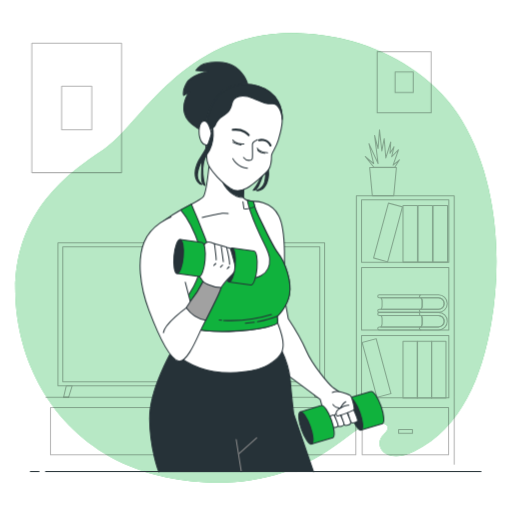
t = 0.00 s
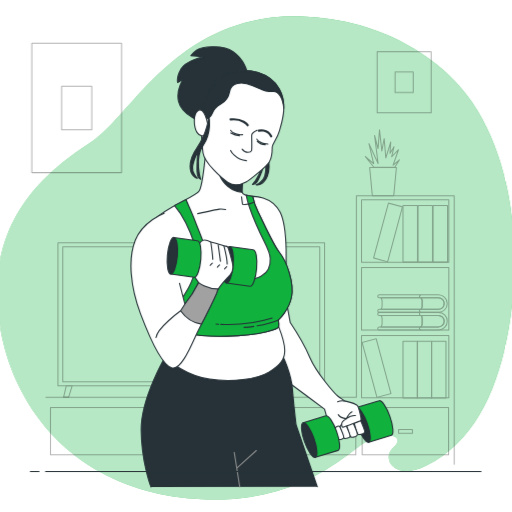
t = 0.23 s
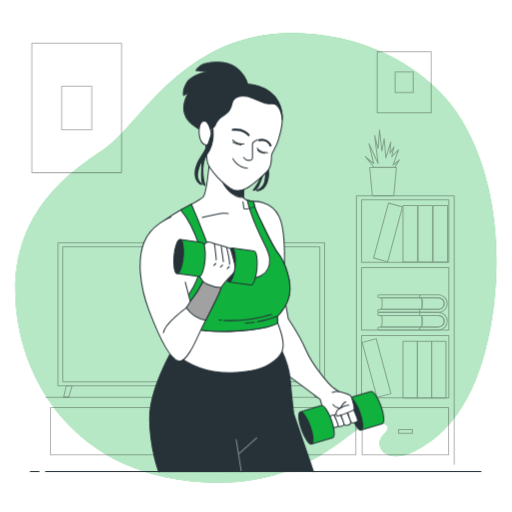
t = 0.49 s
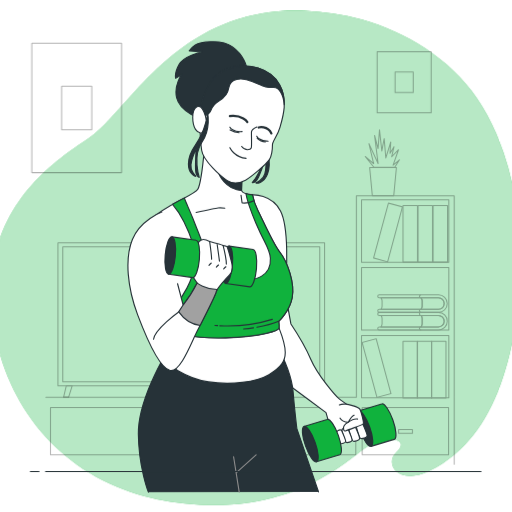
t = 0.75 s
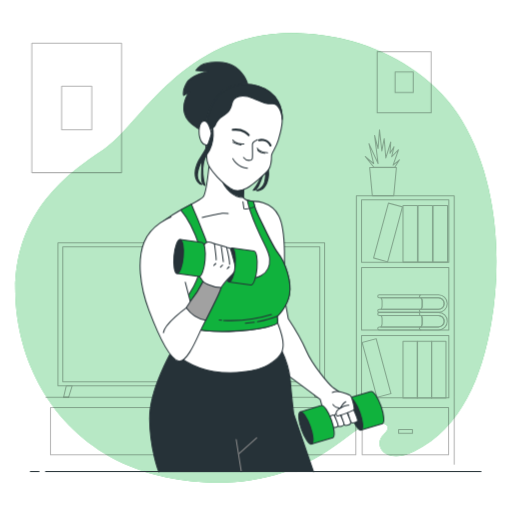
t = 1.05 s
t = 1.20 s: frame unchanged from t = 1.05 s, image omitted

The animated SVG that drew these frames (rendered in a browser with its animation timeline set to each time). Animation: 1 CSS @keyframes rule; one cycle of 1.50 s, repeats indefinitely.

<svg class="animated" id="freepik_stories-dumbbell-exercise" xmlns="http://www.w3.org/2000/svg" viewBox="0 0 500 500" version="1.1" xmlns:xlink="http://www.w3.org/1999/xlink" xmlns:svgjs="http://svgjs.com/svgjs"><style>svg#freepik_stories-dumbbell-exercise:not(.animated) .animable {opacity: 0;}svg#freepik_stories-dumbbell-exercise.animated #freepik--background-simple--inject-2 {animation: 1.5s Infinite  linear heartbeat;animation-delay: 0s;}svg#freepik_stories-dumbbell-exercise.animated #freepik--Character--inject-2 {animation: 1.5s Infinite  linear heartbeat;animation-delay: 0s;}            @keyframes heartbeat {                0% {                    transform: scale(1);                }                10% {                    transform: scale(1.1);                }                30% {                    transform: scale(1);                }                40% {                    transform: scale(1);                }                50% {                    transform: scale(1.1);                }                60% {                    transform: scale(1);                }                100% {                    transform: scale(1);                }            }        </style><g id="freepik--background-simple--inject-2" class="animable" style="transform-origin: 249.883px 251.753px;"><g id="elc2yz4smcyb8" class="animable" style="transform-origin: 249.883px 251.753px;"><path d="M451.31,118.12c-1.65-2.74-3.36-5.43-5.14-8.06-23.81-34.98-63.44-58.93-101.95-69.77-16.87-4.76-34.2-7.25-51.49-7.88-113.43-4.12-155.1,89.4-191.65,113.52C64.53,170.04,8.45,211.23,15.49,297.76c5.34,65.79,42.76,128.69,111.11,157.31,7.53,3.16,15.44,5.91,23.72,8.19,15.41,4.24,32.1,6.9,50.1,7.7,51.68,2.3,93.64-10.15,134.68-41.52,9.54-7.29,19.03-15.52,31.41-16.42,9-.65,17.53,2.58,8.12,11.28-11.06,10.22,1.7,30.33,29.77,16.36,46.87-23.33,66.16-73.66,75.24-124.84,11.15-62.82,5.75-140.95-28.33-197.68Z" style="fill: rgb(16, 178, 61); transform-origin: 249.883px 251.753px;" id="elw4703xmqeca" class="animable"></path><g id="eldb5gkr3q4q8"><path d="M451.31,118.12c-1.65-2.74-3.36-5.43-5.14-8.06-23.81-34.98-63.44-58.93-101.95-69.77-16.87-4.76-34.2-7.25-51.49-7.88-113.43-4.12-155.1,89.4-191.65,113.52C64.53,170.04,8.45,211.23,15.49,297.76c5.34,65.79,42.76,128.69,111.11,157.31,7.53,3.16,15.44,5.91,23.72,8.19,15.41,4.24,32.1,6.9,50.1,7.7,51.68,2.3,93.64-10.15,134.68-41.52,9.54-7.29,19.03-15.52,31.41-16.42,9-.65,17.53,2.58,8.12,11.28-11.06,10.22,1.7,30.33,29.77,16.36,46.87-23.33,66.16-73.66,75.24-124.84,11.15-62.82,5.75-140.95-28.33-197.68Z" style="fill: rgb(255, 255, 255); opacity: 0.7; transform-origin: 249.883px 251.753px;" class="animable"></path></g></g></g><g id="freepik--Pictures--inject-2" class="animable" style="transform-origin: 226.06px 105.445px;"><g id="elq5r2l3qw2bb"><g style="opacity: 0.3; transform-origin: 74.885px 105.445px;" class="animable"><rect x="31.06" y="42.33" width="87.65" height="126.23" style="fill: none; stroke: rgb(0, 0, 0); stroke-linecap: round; stroke-linejoin: round; transform-origin: 74.885px 105.445px;" id="elqg0rv6irj1" class="animable"></rect><rect x="60.17" y="84.24" width="29.45" height="42.41" style="fill: none; stroke: rgb(0, 0, 0); stroke-linecap: round; stroke-linejoin: round; transform-origin: 74.895px 105.445px;" id="eloiotzfku5c" class="animable"></rect></g></g><g id="elxt0rbwysgc"><g style="opacity: 0.3; transform-origin: 394.675px 80.325px;" class="animable"><rect x="368.29" y="50.57" width="52.77" height="59.51" style="fill: none; stroke: rgb(0, 0, 0); stroke-linecap: round; stroke-linejoin: round; transform-origin: 394.675px 80.325px;" id="elj4rd5babxni" class="animable"></rect><rect x="385.81" y="70.33" width="17.73" height="20" style="fill: none; stroke: rgb(0, 0, 0); stroke-linecap: round; stroke-linejoin: round; transform-origin: 394.675px 80.33px;" id="elb9epffoo78s" class="animable"></rect></g></g></g><g id="freepik--Furniture--inject-2" class="animable" style="transform-origin: 244.2px 290.14px;"><g id="el80fekubzkcm"><g style="opacity: 0.3; transform-origin: 244.2px 290.14px;" class="animable"><polyline points="44.82 387.89 348.04 387.89 348.04 191.13 443.58 191.13 443.58 453.48" style="fill: none; stroke: rgb(0, 0, 0); stroke-linecap: round; stroke-linejoin: round; transform-origin: 244.2px 322.305px;" id="elqyl0p4wwrcp" class="animable"></polyline><rect x="353.08" y="195.06" width="85.26" height="61" style="fill: none; stroke: rgb(0, 0, 0); stroke-linecap: round; stroke-linejoin: round; transform-origin: 395.71px 225.56px;" id="elhmnfvsdcuqb" class="animable"></rect><rect x="353.08" y="261.31" width="85.26" height="61" style="fill: none; stroke: rgb(0, 0, 0); stroke-linecap: round; stroke-linejoin: round; transform-origin: 395.71px 291.81px;" id="el3g2rqjpxg3k" class="animable"></rect><rect x="353.08" y="327.55" width="85.26" height="61" style="fill: none; stroke: rgb(0, 0, 0); stroke-linecap: round; stroke-linejoin: round; transform-origin: 395.71px 358.05px;" id="elp8k61am24v" class="animable"></rect><rect x="393.58" y="200.61" width="14.12" height="55.39" style="fill: none; stroke: rgb(0, 0, 0); stroke-linecap: round; stroke-linejoin: round; transform-origin: 400.64px 228.305px;" id="elrhf4jmlpxlf" class="animable"></rect><rect x="393.58" y="333.36" width="14.12" height="55.39" style="fill: none; stroke: rgb(0, 0, 0); stroke-linecap: round; stroke-linejoin: round; transform-origin: 400.64px 361.055px;" id="elc0hsf1zw8q" class="animable"></rect><rect x="407.51" y="333.36" width="14.12" height="55.39" style="fill: none; stroke: rgb(0, 0, 0); stroke-linecap: round; stroke-linejoin: round; transform-origin: 414.57px 361.055px;" id="el9200ahl9ko4" class="animable"></rect><rect x="421.44" y="333.36" width="14.12" height="55.39" style="fill: none; stroke: rgb(0, 0, 0); stroke-linecap: round; stroke-linejoin: round; transform-origin: 428.5px 361.055px;" id="el2k8atkx8kgf" class="animable"></rect><g id="eltpt3gwxvmun"><rect x="371.86" y="199.19" width="14.17" height="55.57" style="fill: none; stroke: rgb(0, 0, 0); stroke-linecap: round; stroke-linejoin: round; transform-origin: 378.945px 226.975px; transform: rotate(15.1deg);" class="animable"></rect></g><g id="eldac8izfasgq"><rect x="360.67" y="331.61" width="14.17" height="55.57" style="fill: none; stroke: rgb(0, 0, 0); stroke-linecap: round; stroke-linejoin: round; transform-origin: 367.755px 359.395px; transform: rotate(164.9deg);" class="animable"></rect></g><rect x="408.26" y="200.61" width="14.12" height="55.39" style="fill: none; stroke: rgb(0, 0, 0); stroke-linecap: round; stroke-linejoin: round; transform-origin: 415.32px 228.305px;" id="elpzi9hznxqum" class="animable"></rect><rect x="422.94" y="200.61" width="14.12" height="55.39" style="fill: none; stroke: rgb(0, 0, 0); stroke-linecap: round; stroke-linejoin: round; transform-origin: 430px 228.305px;" id="elmhwzklxf1jr" class="animable"></rect><g id="el8bwde5hii4f" class="animable" style="transform-origin: 402.855px 313.665px;"><g id="ell5dmrnuayy" class="animable" style="transform-origin: 402.855px 313.665px;"><path d="M436.8,313.66c0,4.74-3.85,8.6-8.59,8.6h-57.8c-.83,0-1.5-.68-1.5-1.5s.67-1.5,1.5-1.5h57.8c3.08,0,5.59-2.51,5.59-5.6s-2.51-5.59-5.59-5.59h-57.8c-.83,0-1.5-.67-1.5-1.5s.67-1.5,1.5-1.5h57.8c4.74,0,8.59,3.85,8.59,8.59Z" style="fill: none; stroke: rgb(0, 0, 0); stroke-linecap: round; stroke-linejoin: round; transform-origin: 402.855px 313.665px;" id="elkrdublrwuo" class="animable"></path><path d="M412.3,311.01v5.23c0,1.17-.45,2.23-1.18,3.02h-39.14c.73-.79,1.18-1.85,1.18-3.02v-5.23c0-1.13-.42-2.16-1.12-2.94h39.14c.7,.78,1.12,1.81,1.12,2.94Z" style="fill: none; stroke: rgb(0, 0, 0); stroke-linecap: round; stroke-linejoin: round; transform-origin: 392.14px 313.665px;" id="el8ihtuvfy93p" class="animable"></path><path d="M433.8,313.66c0,3.09-2.51,5.6-5.59,5.6h-17.09c.73-.79,1.18-1.85,1.18-3.02v-5.23c0-1.13-.42-2.16-1.12-2.94h17.03c3.08,0,5.59,2.51,5.59,5.59Z" style="fill: none; stroke: rgb(0, 0, 0); stroke-linecap: round; stroke-linejoin: round; transform-origin: 422.46px 313.665px;" id="elzcois2y8kzb" class="animable"></path></g><path d="M410.74,305.25s-1.27,.25-1.14,1.4c.13,1.14,1.59,1.43,1.59,1.43" style="fill: none; stroke: rgb(0, 0, 0); stroke-linecap: round; stroke-linejoin: round; transform-origin: 410.39px 306.665px;" id="elxwy1j7n512" class="animable"></path><path d="M410.65,319.23s-1.17,.27-1.06,1.5,1.47,1.53,1.47,1.53" style="fill: none; stroke: rgb(0, 0, 0); stroke-linecap: round; stroke-linejoin: round; transform-origin: 410.321px 320.745px;" id="elxiaindzuaur" class="animable"></path></g><g id="elbkb5sj6zha6" class="animable" style="transform-origin: 402.855px 296.435px;"><g id="ellz2wyy37m5g" class="animable" style="transform-origin: 402.855px 296.435px;"><path d="M436.8,296.43c0,4.74-3.85,8.6-8.59,8.6h-57.8c-.83,0-1.5-.68-1.5-1.5s.67-1.5,1.5-1.5h57.8c3.08,0,5.59-2.51,5.59-5.6s-2.51-5.59-5.59-5.59h-57.8c-.83,0-1.5-.67-1.5-1.5s.67-1.5,1.5-1.5h57.8c4.74,0,8.59,3.85,8.59,8.59Z" style="fill: none; stroke: rgb(0, 0, 0); stroke-linecap: round; stroke-linejoin: round; transform-origin: 402.855px 296.435px;" id="el8e9wmwkxdwc" class="animable"></path><path d="M412.3,293.78v5.23c0,1.17-.45,2.23-1.18,3.02h-39.14c.73-.79,1.18-1.85,1.18-3.02v-5.23c0-1.13-.42-2.16-1.12-2.94h39.14c.7,.78,1.12,1.81,1.12,2.94Z" style="fill: none; stroke: rgb(0, 0, 0); stroke-linecap: round; stroke-linejoin: round; transform-origin: 392.14px 296.435px;" id="elh14p05ji7r" class="animable"></path><path d="M433.8,296.43c0,3.09-2.51,5.6-5.59,5.6h-17.09c.73-.79,1.18-1.85,1.18-3.02v-5.23c0-1.13-.42-2.16-1.12-2.94h17.03c3.08,0,5.59,2.51,5.59,5.59Z" style="fill: none; stroke: rgb(0, 0, 0); stroke-linecap: round; stroke-linejoin: round; transform-origin: 422.46px 296.435px;" id="elstzb5p4471" class="animable"></path></g><path d="M410.74,288.01s-1.27,.25-1.14,1.4c.13,1.14,1.59,1.43,1.59,1.43" style="fill: none; stroke: rgb(0, 0, 0); stroke-linecap: round; stroke-linejoin: round; transform-origin: 410.39px 289.425px;" id="el2wxbe55q3ga" class="animable"></path><path d="M410.65,302s-1.17,.27-1.06,1.5c.12,1.23,1.47,1.53,1.47,1.53" style="fill: none; stroke: rgb(0, 0, 0); stroke-linecap: round; stroke-linejoin: round; transform-origin: 410.321px 303.515px;" id="elhaoilyveys" class="animable"></path></g><g id="elwknass40cs" class="animable" style="transform-origin: 373.375px 158.93px;"><polygon points="387.15 163.57 361.02 163.57 363.63 191.06 384.54 191.06 387.15 163.57" style="fill: none; stroke: rgb(0, 0, 0); stroke-linecap: round; stroke-linejoin: round; transform-origin: 374.085px 177.315px;" id="elipogjzquiqe" class="animable"></polygon><polygon points="365.18 163.39 385.55 163.39 390.07 156.07 383.9 161.33 389.16 146.24 382.52 153.1 384.81 143.26 380.92 149.67 381.61 138.69 376.81 154.24 375.2 135.26 372.92 147.38 370.63 126.8 369.26 145.09 365.83 132.28 369.26 159.73 360.34 140.29 364.91 159.73 356.68 152.87 365.18 163.39" style="fill: none; stroke: rgb(0, 0, 0); stroke-linecap: round; stroke-linejoin: round; transform-origin: 373.375px 145.095px;" id="el7p81ow5i1vs" class="animable"></polygon></g><rect x="353.7" y="398.08" width="84.39" height="45.97" style="fill: none; stroke: rgb(0, 0, 0); stroke-linecap: round; stroke-linejoin: round; transform-origin: 395.895px 421.065px;" id="elr0d70xytd9q" class="animable"></rect><rect x="165.06" y="398.08" width="182.42" height="45.97" style="fill: none; stroke: rgb(0, 0, 0); stroke-linecap: round; stroke-linejoin: round; transform-origin: 256.27px 421.065px;" id="elod19nq7vswr" class="animable"></rect><rect x="49.33" y="398.08" width="109.53" height="45.97" style="fill: none; stroke: rgb(0, 0, 0); stroke-linecap: round; stroke-linejoin: round; transform-origin: 104.095px 421.065px;" id="elunamnqcqxnq" class="animable"></rect><rect x="389.27" y="419.47" width="13.52" height="3.64" style="fill: none; stroke: rgb(0, 0, 0); stroke-linecap: round; stroke-linejoin: round; transform-origin: 396.03px 421.29px;" id="elqze99xm1jw" class="animable"></rect></g></g></g><g id="freepik--TV--inject-2" class="animable" style="transform-origin: 186.81px 312.415px;"><g id="elzwnomudu2oc"><g style="opacity: 0.3; transform-origin: 186.81px 312.415px;" class="animable"><g id="eloteypw2o1t" class="animable" style="transform-origin: 186.81px 306.89px;"><rect x="56.62" y="237.04" width="260.38" height="139.7" style="fill: none; stroke: rgb(0, 0, 0); stroke-linecap: round; stroke-linejoin: round; transform-origin: 186.81px 306.89px;" id="elb1xbuzlt47s" class="animable"></rect><rect x="61.33" y="240.96" width="250.96" height="131.85" style="fill: none; stroke: rgb(0, 0, 0); stroke-linecap: round; stroke-linejoin: round; transform-origin: 186.81px 306.885px;" id="elta6d5n7iblr" class="animable"></rect></g><polygon points="64.73 376.84 62.14 387.79 67.04 387.79 70.49 376.84 64.73 376.84" style="fill: none; stroke: rgb(0, 0, 0); stroke-linecap: round; stroke-linejoin: round; transform-origin: 66.315px 382.315px;" id="elqvygilostfd" class="animable"></polygon><polygon points="309.96 376.84 312.54 387.79 307.64 387.79 304.19 376.84 309.96 376.84" style="fill: none; stroke: rgb(0, 0, 0); stroke-linecap: round; stroke-linejoin: round; transform-origin: 308.365px 382.315px;" id="elsitlgq5i5m" class="animable"></polygon></g></g></g><g id="freepik--Character--inject-2" class="animable animator-active" style="transform-origin: 255.807px 260.623px;"><g id="elq5yinezeulj" class="animable" style="transform-origin: 255.807px 260.623px;"><g id="ele7e1xidsul" class="animable" style="transform-origin: 319.604px 363.267px;"><g id="el6jq4yf5jwg" class="animable" style="transform-origin: 357.45px 401.075px;"><path d="M362.16,382.25l-20.61,6.23,11.18,31.41,20.61-6.23c2.36-.84,1.77-8.55-1.32-17.23-3.09-8.67-7.5-15.02-9.86-14.18Z" style="fill: rgb(16, 178, 61); stroke: rgb(38, 50, 56); stroke-linecap: round; stroke-linejoin: round; transform-origin: 358.168px 401.033px;" id="el2dfsyk9cbxx" class="animable"></path><path d="M351.42,402.67c3.09,8.67,3.68,16.39,1.32,17.23-2.36,.84-6.78-5.51-9.86-14.18-3.09-8.67-3.68-16.39-1.32-17.23,2.36-.84,6.78,5.51,9.86,14.18Z" style="fill: rgb(38, 50, 56); stroke: rgb(38, 50, 56); stroke-linecap: round; stroke-linejoin: round; transform-origin: 347.15px 404.195px;" id="el0j49sloui50q" class="animable"></path></g><path d="M278.17,292.86l3.34,18.35s11.68,17.52,17.8,31.7c6.12,14.18,22.25,32.54,25.31,35.04,3.06,2.5,11.96,7.79,14.18,11.4,2.22,3.61,6.95,15.02,6.95,15.02l-22.8,8.9s-4.45-4.73-6.67-11.4c-2.22-6.67-3.61-11.96-3.61-11.96,0,0-21.97-16.41-29.2-21.69-7.23-5.28-9.45-8.06-9.45-8.06,0,0-8.06-37.54-9.45-47s7.23-19.19,13.63-20.3Z" style="fill: rgb(255, 255, 255); stroke: rgb(38, 50, 56); stroke-linecap: round; stroke-linejoin: round; transform-origin: 305.085px 353.065px;" id="elj4w7hxmb5nd" class="animable"></path><g id="el2cx31sel36m" class="animable" style="transform-origin: 335.577px 407.839px;"><path d="M344.72,398.73s4.85,10.71,4.45,12.12c-.4,1.41-4.04,2.42-5.66,2.02-1.62-.4-4.24-11.52-4.24-12.12s3.23-3.84,5.46-2.02Z" style="fill: rgb(255, 255, 255); stroke: rgb(38, 50, 56); stroke-linecap: round; stroke-linejoin: round; transform-origin: 344.232px 405.57px;" id="ela4c6jdch8ul" class="animable"></path><path d="M338.05,401.15s4.85,10.71,4.44,12.12c-.4,1.41-4.04,2.42-5.66,2.02-1.62-.4-4.24-11.52-4.24-12.12s3.23-3.84,5.46-2.02Z" style="fill: rgb(255, 255, 255); stroke: rgb(38, 50, 56); stroke-linecap: round; stroke-linejoin: round; transform-origin: 337.552px 407.99px;" id="ely8eu6hjar2" class="animable"></path><path d="M331.78,403.53s4.42,9.77,4.05,11.05c-.37,1.29-3.68,2.21-5.16,1.84-1.47-.37-3.87-10.5-3.87-11.06s2.95-3.5,4.97-1.84Z" style="fill: rgb(255, 255, 255); stroke: rgb(38, 50, 56); stroke-linecap: round; stroke-linejoin: round; transform-origin: 331.326px 409.76px;" id="elyder09x0z2o" class="animable"></path><path d="M326.47,405.71s4.01,8.86,3.68,10.04c-.33,1.17-3.34,2.01-4.68,1.67s-3.51-9.53-3.51-10.03,2.68-3.18,4.52-1.67Z" style="fill: rgb(255, 255, 255); stroke: rgb(38, 50, 56); stroke-linecap: round; stroke-linejoin: round; transform-origin: 326.065px 411.38px;" id="el6ohtyxwjhz4" class="animable"></path></g><g id="elgvnnk2pstsm" class="animable" style="transform-origin: 335.165px 394.301px;"><path d="M324.52,383.17s2.22-1.01,5.25-.81c3.03,.2,11.52,2.63,12.73,4.24,1.21,1.62,4.24,12.73,3.03,13.54-1.21,.81-13.74,5.46-15.56,6.06-1.82,.61-2.22-3.03-1.21-4.65,1.01-1.62,3.64-3.03,3.64-3.03,0,0-5.25-.4-7.27-3.64" style="fill: rgb(255, 255, 255); stroke: rgb(38, 50, 56); stroke-linecap: round; stroke-linejoin: round; transform-origin: 335.165px 394.301px;" id="elg7ied30sxk9" class="animable"></path><path d="M340.68,395.7c-3.43-.61-8.28,2.83-8.28,2.83,0,0,3.03-5.46,5.25-6.26" style="fill: none; stroke: rgb(38, 50, 56); stroke-linecap: round; stroke-linejoin: round; transform-origin: 336.54px 395.4px;" id="elrk45ykug7t" class="animable"></path></g><g id="elcstrl5uq77r" class="animable" style="transform-origin: 309.037px 414.775px;"><path d="M313.75,395.95l-20.61,6.23,11.18,31.41,20.61-6.23c2.36-.84,1.77-8.55-1.32-17.23s-7.5-15.02-9.86-14.18Z" style="fill: rgb(16, 178, 61); stroke: rgb(38, 50, 56); stroke-linecap: round; stroke-linejoin: round; transform-origin: 309.758px 414.733px;" id="elf9x30tz3zur" class="animable"></path><path d="M303,416.37c3.09,8.67,3.68,16.39,1.32,17.23-2.36,.84-6.78-5.51-9.86-14.18s-3.68-16.39-1.32-17.23c2.36-.84,6.78,5.51,9.86,14.18Z" style="fill: rgb(38, 50, 56); stroke: rgb(38, 50, 56); stroke-linecap: round; stroke-linejoin: round; transform-origin: 298.732px 417.895px;" id="el24pwzk6meyl" class="animable"></path></g></g><g id="eldgffclje40a" class="animable" style="transform-origin: 226.064px 400.615px;"><path d="M306.05,460.33l-19.26-56.24s-2.22-18.91-3.34-32.81c-1.11-13.9-8.62-29.48-8.62-29.48,0,0-12.79,12.24-37.26,16.96-24.47,4.73-55.89-10.85-62.29-14.46l-6.4-3.61s-23.08,38.37-22.8,68.13c.28,29.75,8.9,51.72,8.9,51.72" style="fill: rgb(38, 50, 56); stroke: rgb(38, 50, 56); stroke-linecap: round; stroke-linejoin: round; transform-origin: 226.064px 400.615px;" id="eljug43nmyr7q" class="animable"></path><g id="elqgkoahnr5mp" class="animable" style="transform-origin: 240.63px 443.99px;"><line x1="230.62" y1="429.11" x2="235.62" y2="460.54" style="fill: none; stroke: rgb(140, 140, 140); stroke-linecap: round; stroke-linejoin: round; transform-origin: 233.12px 444.825px;" id="elb7x94j0ad9j" class="animable"></line><line x1="233.4" y1="443.02" x2="250.64" y2="427.44" style="fill: none; stroke: rgb(140, 140, 140); stroke-linecap: round; stroke-linejoin: round; transform-origin: 242.02px 435.23px;" id="elzclr0ar5mbc" class="animable"></line></g></g><path d="M270.99,314.92s5.51,14.09,5.51,21.59-3.34,13.07-14.46,19.74c-11.12,6.67-33.93,9.45-53.67,6.4-19.74-3.06-38.37-15.57-39.49-21.97s7.92-23.48,7.92-23.48c0,0,62.82,5.04,94.19-2.28Z" style="fill: rgb(255, 255, 255); stroke: rgb(38, 50, 56); stroke-linecap: round; stroke-linejoin: round; transform-origin: 222.642px 339.402px;" id="elmajzjtp3oe" class="animable"></path><g id="el0csszogsxz67" class="animable" style="transform-origin: 216.106px 239.698px;"><path d="M247.38,196.62s17.01-1.02,24.88,14.22,5.08,56.36,5.08,56.36c0,0-26.66-49.25-28.43-56.87-1.78-7.62-1.52-13.71-1.52-13.71Z" style="fill: rgb(255, 255, 255); stroke: rgb(38, 50, 56); stroke-linecap: round; stroke-linejoin: round; transform-origin: 262.598px 231.903px;" id="elpfbslbk0nd" class="animable"></path><path d="M204.73,155.74s-2.79,30.46-5.84,35.8c-3.05,5.33-27.93,13.46-42.4,27.16-14.47,13.71-4.06,52.04-.25,65.5,3.81,13.46,20.56,33,20.56,33,0,0,12.69,7.36,46.71,6.35,34.02-1.02,47.22-6.85,47.47-8.63,.25-1.78-.25-6.09-.25-6.09,0,0,9.65-8.89,11.93-21.07,2.28-12.19-3.39-30.14-11.42-40.87-5.42-7.24-15.23-28.94-18.79-35.8-3.55-6.85-5.08-14.47-5.08-14.47,0,0-8.38-.76-9.65-3.81-1.27-3.05,.51-11.42,.51-11.42,0,0-6.85,3.05-33.51-25.64Z" style="fill: rgb(255, 255, 255); stroke: rgb(38, 50, 56); stroke-linecap: round; stroke-linejoin: round; transform-origin: 216.106px 239.693px;" id="elsuww3th972e" class="animable"></path><path d="M217.21,176.73s1.74,5.52,7.55,10.75c5.81,5.23,12.97,5.33,12.97,5.33l.51-11.42-21.03-4.66Z" style="fill: rgb(38, 50, 56); stroke: rgb(38, 50, 56); stroke-linecap: round; stroke-linejoin: round; transform-origin: 227.725px 184.77px;" id="elepxi87xcjg" class="animable"></path><g id="elky80b1tqyuc" class="animable" style="transform-origin: 224.922px 259.528px;"><path d="M252.46,211.09c-3.55-6.85-5.08-14.47-5.08-14.47,0,0-3.16-.29-5.89-1.22,.55,3,2.48,11.28,8.94,26.35,8.38,19.55,12.33,22.52,12.87,31.01,.97,15.13-12.31,22.09-30.59,18.03-18.28-4.06-25.44-18.58-28.49-27.72-3.05-9.14-5.59-14.72-9.9-25.89-2.62-6.79-5.98-13.64-7.41-17.77-3.2,1.67-6.8,3.52-10.49,5.56,2.75,3.22,11.46,14.53,18.41,35.83,8.38,25.64-15.23,56.87-24.37,61.18-1.45,.68-2.68,1.34-3.77,1.96,5.14,7.46,10.12,13.27,10.12,13.27,0,0,12.69,7.36,46.71,6.35,34.02-1.02,47.22-6.85,47.47-8.63,.25-1.78-.25-6.09-.25-6.09,0,0,9.65-8.89,11.93-21.07,2.28-12.19-3.81-31.73-11.42-40.87-5.79-6.94-15.23-28.94-18.79-35.8Z" style="fill: rgb(16, 178, 61); stroke: rgb(38, 50, 56); stroke-linecap: round; stroke-linejoin: round; transform-origin: 224.922px 259.528px;" id="el57kfcbqp423" class="animable"></path><path d="M237.24,196.92l.94,6.9s5.02,.63,10.35-1.88" style="fill: none; stroke: rgb(38, 50, 56); stroke-linecap: round; stroke-linejoin: round; transform-origin: 242.885px 200.405px;" id="elk463sduei7b" class="animable"></path><path d="M197.41,212.29s16.93-3.76,19.44-4.08,5.96,.31,5.96,.31" style="fill: none; stroke: rgb(38, 50, 56); stroke-linecap: round; stroke-linejoin: round; transform-origin: 210.11px 210.205px;" id="elo1cqigqmibo" class="animable"></path><g id="el7l1aptbtqh9" class="animable" style="transform-origin: 242.42px 311.39px;"><path d="M218.4,312.86c8.23,.41,27.14,.46,46.62-5.71" style="fill: none; stroke: rgb(38, 50, 56); stroke-linecap: round; stroke-linejoin: round; transform-origin: 241.71px 310.083px;" id="el75t7l3mu1s9" class="animable"></path><path d="M214.1,312.54s.83,.09,2.35,.2" style="fill: none; stroke: rgb(38, 50, 56); stroke-linecap: round; stroke-linejoin: round; transform-origin: 215.275px 312.64px;" id="el8k3vm73k79g" class="animable"></path><path d="M248.32,314.7c-2.78,.42-5.72,.75-8.76,.93" style="fill: none; stroke: rgb(38, 50, 56); stroke-linecap: round; stroke-linejoin: round; transform-origin: 243.94px 315.165px;" id="elk85mguobb4" class="animable"></path><path d="M270.74,308.83s-7.98,3.3-19.33,5.36" style="fill: none; stroke: rgb(38, 50, 56); stroke-linecap: round; stroke-linejoin: round; transform-origin: 261.075px 311.51px;" id="el78c01bx8snn" class="animable"></path></g></g></g><g id="elp7lromixht8" class="animable" style="transform-origin: 227.377px 123.483px;"><path d="M242.06,82.71s-1.94-9.89-12.41-17.46c-10.47-7.56-29.67-3.88-32.97-1.75-3.3,2.13-5.43,5.24-5.43,5.24l11.06,.97s-15.71,3.49-19.98,11.06c-4.27,7.56-3.1,12.41-3.1,12.41l5.24-3.1s-6.98,9.31-4.46,20.17c2.52,10.86,20.95,22.5,31.03,18.23,10.09-4.27,14.16-29.09,18.62-32.97,4.46-3.88,11.44-4.27,12.22-6.01,.78-1.75,.19-6.79,.19-6.79Z" style="fill: rgb(38, 50, 56); stroke: rgb(38, 50, 56); stroke-linecap: round; stroke-linejoin: round; transform-origin: 210.684px 95.0457px;" id="elprdufdvcqo" class="animable"></path><path d="M262.25,129.91s-4.58,13.77-.98,30.35c3.6,16.59-3.08,23.45-6.49,25.06-3.41,1.61-4.39,.66-4.39,.66,0,0,6.44-2.29,7.96-7.98s1-14.42,1-14.42c0,0-4.23,12.26-6.59,17.33s-5.57,4.84-5.57,4.84c0,0,12.79-15.05,9.69-29.5s5.37-26.34,5.37-26.34Z" style="fill: rgb(38, 50, 56); stroke: rgb(38, 50, 56); stroke-linecap: round; stroke-linejoin: round; transform-origin: 254.747px 158.084px;" id="elyufxg03nik" class="animable"></path><g id="eld6p2ases9fl" class="animable" style="transform-origin: 235.012px 134.208px;"><path d="M201.34,121.3s3.17-28.71,23.08-36.07c19.39-7.18,39.18-.39,47.13,13.77,7.95,14.16,2.33,30.26,.19,37.82s-6.59,12.22-6.59,15.13-.19,9.31-2.72,13.38c-2.52,4.07-16.87,15.9-21.14,18.23s-10.67,4.07-16.29,.39-21.33-17.65-22.69-26.76c-1.36-9.12-1.55-21.92-1.55-21.92l.58-13.96Z" style="fill: rgb(255, 255, 255); stroke: rgb(38, 50, 56); stroke-linecap: round; stroke-linejoin: round; transform-origin: 238.216px 134.208px;" id="el2ozvbru06o9" class="animable"></path><path d="M271.54,99c-7.95-14.16-27.73-20.95-47.13-13.77-19.91,7.37-23.08,36.07-23.08,36.07l-.2,4.7,2.91,.73s5.24-1.75,6.4-5.04,4.08-6.77,7.56-8.73c4.85-2.72,7.51-6.16,8.34-11.25,1.36-8.34,10.47-10.09,21.14-5.62,10.67,4.46,10.66,5.24,18.81,5.24,4.74,0,8.45,5.93,9.35,15.26,.12-5.71-.87-11.81-4.11-17.59Z" style="fill: rgb(38, 50, 56); stroke: rgb(38, 50, 56); stroke-linecap: round; stroke-linejoin: round; transform-origin: 238.39px 104.534px;" id="elccbgoxio4ij" class="animable"></path><path d="M242.84,131.97s-4.65-6.59-15.52-5.24" style="fill: none; stroke: rgb(38, 50, 56); stroke-linecap: round; stroke-linejoin: round; stroke-width: 2px; transform-origin: 235.08px 129.259px;" id="elgvtvxhnycz4" class="animable"></path><path d="M227.32,136.62s2.72,4.65,10.86,3.88" style="fill: none; stroke: rgb(38, 50, 56); stroke-linecap: round; stroke-linejoin: round; transform-origin: 232.75px 138.603px;" id="elipfx4fi9plo" class="animable"></path><path d="M252.93,136.82s7.76-1.94,11.25,5.24" style="fill: none; stroke: rgb(38, 50, 56); stroke-linecap: round; stroke-linejoin: round; stroke-width: 2px; transform-origin: 258.555px 139.321px;" id="eltxo8p55qc97" class="animable"></path><path d="M251.18,144.58s1.94,4.46,10.09,4.46" style="fill: none; stroke: rgb(38, 50, 56); stroke-linecap: round; stroke-linejoin: round; transform-origin: 256.225px 146.81px;" id="el7cp06vgsxy8" class="animable"></path><path d="M251.37,136.43s-4.65,2.13-4.85,4.27c-.19,2.13,.39,12.8-.19,14.35-.58,1.55-5.43,2.91-8.53-1.36" style="fill: none; stroke: rgb(38, 50, 56); stroke-linecap: round; stroke-linejoin: round; transform-origin: 244.585px 146.491px;" id="elz9y6canhxsh" class="animable"></path><path d="M227.32,154.86s4.07,8.53,14.35,9.31" style="fill: none; stroke: rgb(38, 50, 56); stroke-linecap: round; stroke-linejoin: round; transform-origin: 234.495px 159.515px;" id="el63p1ijen1aw" class="animable"></path><path d="M227.52,138.95s3.88,2.13,7.95,2.52" style="fill: none; stroke: rgb(38, 50, 56); stroke-linecap: round; stroke-linejoin: round; transform-origin: 231.495px 140.21px;" id="elxgu3e1fhg1" class="animable"></path><path d="M251.57,146.52s3.1,3.1,7.18,3.1" style="fill: none; stroke: rgb(38, 50, 56); stroke-linecap: round; stroke-linejoin: round; transform-origin: 255.16px 148.07px;" id="el6m2ejx0tewo" class="animable"></path><path d="M206.31,129.75s-2.83-14.4-8.23-11.31c-5.4,3.09-4.11,15.43-1.29,20.05,2.83,4.63,6.68,2.83,6.68,2.83" style="fill: rgb(255, 255, 255); stroke: rgb(38, 50, 56); stroke-linecap: round; stroke-linejoin: round; transform-origin: 200.331px 129.835px;" id="el9oolvysb2qs" class="animable"></path></g><path d="M207.53,123.75s-1.02,14.47-10.66,28.43c-9.65,13.96-6.09,22.85-3.55,25.64,2.54,2.79,3.81,2.28,3.81,2.28,0,0-5.08-4.57-4.32-10.41,.76-5.84,4.57-13.71,4.57-13.71,0,0-.76,12.95-.51,18.53,.25,5.59,3.3,6.6,3.3,6.6,0,0-6.09-18.79,2.28-30.97,8.38-12.19,5.08-26.4,5.08-26.4Z" style="fill: rgb(38, 50, 56); stroke: rgb(38, 50, 56); stroke-linecap: round; stroke-linejoin: round; transform-origin: 199.347px 152.425px;" id="elyb0lz7p7eqj" class="animable"></path></g><g id="eldx2vlygfrac" class="animable" style="transform-origin: 235.77px 260.205px;"><path d="M247.91,245.07l-21.33-2.94-2.95,33.21,21.33,2.94c2.5,.22,5.18-7.03,5.99-16.2,.82-9.17-.55-16.79-3.04-17.01Z" style="fill: rgb(16, 178, 61); stroke: rgb(38, 50, 56); stroke-linecap: round; stroke-linejoin: round; transform-origin: 237.409px 260.207px;" id="elria6sey81zp" class="animable"></path><path d="M229.62,259.14c-.82,9.17-3.5,16.43-5.99,16.2s-3.86-7.84-3.04-17.01c.82-9.17,3.5-16.43,5.99-16.2,2.5,.22,3.86,7.84,3.04,17.01Z" style="fill: rgb(38, 50, 56); stroke: rgb(38, 50, 56); stroke-linecap: round; stroke-linejoin: round; transform-origin: 225.105px 258.735px;" id="elilzbrcmkmc" class="animable"></path></g><g id="elv5mc83ri0ed" class="animable" style="transform-origin: 183.094px 282.254px;"><path d="M166.95,211.88s-19.18,7.26-26.15,24.4c-6.97,17.14-4.36,43,4.65,66.82,9.01,23.82,19.76,47.07,28.76,49.39,9.01,2.32,19.18-25.28,23.82-34.28s16.56-32.54,17.14-35.44,9.01-12.2,11.91-15.11,2.32-8.13,2.03-9.88c-.29-1.74-3.49-13.95-4.36-15.11-.87-1.16-2.32-.58-3.49-1.16-1.16-.58-11.91-3.49-11.91-3.49,0,0-4.94-2.61-7.26-1.45-2.32,1.16-2.91,2.91-2.91,2.91,0,0,.58,7.55-1.45,13.07-2.03,5.52-6.68,12.2-5.81,13.36,.87,1.16,6.39,9.01,6.39,9.01,0,0-5.52,11.04-12.49,19.47l-4.94-18.88" style="fill: rgb(255, 255, 255); stroke: rgb(38, 50, 56); stroke-linecap: round; stroke-linejoin: round; transform-origin: 183.094px 282.254px;" id="el032wrtx6hx3u" class="animable"></path><path d="M215.18,282.77c.08-.41,.33-.95,.69-1.58l-.15-.53c-10.54-.25-17.39-5.74-17.39-5.74,0,0-5.52,11.04-12.49,19.47h0l-3.95,6.13c6.5,9.24,14.67,11.55,19.02,12.11,5.46-10.73,13.79-27.44,14.28-29.85Z" style="fill: rgb(161, 161, 161); stroke: rgb(38, 50, 56); stroke-linecap: round; stroke-linejoin: round; transform-origin: 198.88px 293.775px;" id="eltwvxq2c3wr" class="animable"></path><path d="M181.89,300.52s-21.33,15.45-22.31,24.27" style="fill: none; stroke: rgb(38, 50, 56); stroke-linecap: round; stroke-linejoin: round; transform-origin: 170.735px 312.655px;" id="el1ajt7st4qr5" class="animable"></path><g id="el94i1i35tnno" class="animable" style="transform-origin: 216.48px 250.215px;"><path d="M221.28,241.52s2.91,11.33,2.91,16.56" style="fill: none; stroke: rgb(38, 50, 56); stroke-linecap: round; stroke-linejoin: round; transform-origin: 222.735px 249.8px;" id="el6i2d0rwq9nj" class="animable"></path><path d="M216.05,240.65s1.45,10.17,2.03,14.82" style="fill: none; stroke: rgb(38, 50, 56); stroke-linecap: round; stroke-linejoin: round; transform-origin: 217.065px 248.06px;" id="el71qccxra92" class="animable"></path><path d="M209.37,238.03s1.74,12.49,1.74,15.69" style="fill: none; stroke: rgb(38, 50, 56); stroke-linecap: round; stroke-linejoin: round; transform-origin: 210.24px 245.875px;" id="elzwuv6mcq8cf" class="animable"></path><path d="M210.72,257.26s-1.06,.89-1.95,1.95" style="fill: none; stroke: rgb(38, 50, 56); stroke-linecap: round; stroke-linejoin: round; transform-origin: 209.745px 258.235px;" id="elaf24c8p1t6" class="animable"></path><path d="M217.27,258.86s-1.06,.89-1.95,1.95" style="fill: none; stroke: rgb(38, 50, 56); stroke-linecap: round; stroke-linejoin: round; transform-origin: 216.295px 259.835px;" id="el5za80f2wr6" class="animable"></path><path d="M223.82,260.45s-1.06,.89-1.95,1.95" style="fill: none; stroke: rgb(38, 50, 56); stroke-linecap: round; stroke-linejoin: round; transform-origin: 222.845px 261.425px;" id="elkuikfw60q8r" class="animable"></path></g></g><g id="el0efh8mlw0wz" class="animable" style="transform-origin: 185.08px 251.98px;"><path d="M197.22,236.85l-21.33-2.94-2.95,33.21,21.33,2.94c2.5,.22,5.18-7.03,5.99-16.2,.82-9.17-.55-16.79-3.04-17.01Z" style="fill: rgb(16, 178, 61); stroke: rgb(38, 50, 56); stroke-linecap: round; stroke-linejoin: round; transform-origin: 186.719px 251.987px;" id="elf82kxemkzg5" class="animable"></path><path d="M178.93,250.91c-.82,9.17-3.5,16.43-5.99,16.2s-3.86-7.84-3.04-17.01c.82-9.17,3.5-16.43,5.99-16.2,2.49,.22,3.86,7.84,3.04,17.01Z" style="fill: rgb(38, 50, 56); stroke: rgb(38, 50, 56); stroke-linecap: round; stroke-linejoin: round; transform-origin: 174.415px 250.505px;" id="elup80od0src" class="animable"></path></g></g></g><g id="freepik--Table--inject-2" class="animable" style="transform-origin: 249.65px 460.54px;"><g id="elxkzrhm86es9" class="animable" style="transform-origin: 249.65px 460.54px;"><line x1="469.65" y1="460.54" x2="44.46" y2="460.54" style="fill: none; stroke: rgb(38, 50, 56); stroke-linecap: round; stroke-linejoin: round; transform-origin: 257.055px 460.54px;" id="ele1tgmy2n93l" class="animable"></line><line x1="29.65" y1="460.54" x2="38.11" y2="460.54" style="fill: none; stroke: rgb(38, 50, 56); stroke-linecap: round; stroke-linejoin: round; transform-origin: 33.88px 460.54px;" id="elbnrer2kp5fn" class="animable"></line></g></g><defs>     <filter id="active" height="200%">         <feMorphology in="SourceAlpha" result="DILATED" operator="dilate" radius="2"></feMorphology>                <feFlood flood-color="#32DFEC" flood-opacity="1" result="PINK"></feFlood>        <feComposite in="PINK" in2="DILATED" operator="in" result="OUTLINE"></feComposite>        <feMerge>            <feMergeNode in="OUTLINE"></feMergeNode>            <feMergeNode in="SourceGraphic"></feMergeNode>        </feMerge>    </filter>    <filter id="hover" height="200%">        <feMorphology in="SourceAlpha" result="DILATED" operator="dilate" radius="2"></feMorphology>                <feFlood flood-color="#ff0000" flood-opacity="0.5" result="PINK"></feFlood>        <feComposite in="PINK" in2="DILATED" operator="in" result="OUTLINE"></feComposite>        <feMerge>            <feMergeNode in="OUTLINE"></feMergeNode>            <feMergeNode in="SourceGraphic"></feMergeNode>        </feMerge>            <feColorMatrix type="matrix" values="0   0   0   0   0                0   1   0   0   0                0   0   0   0   0                0   0   0   1   0 "></feColorMatrix>    </filter></defs></svg>